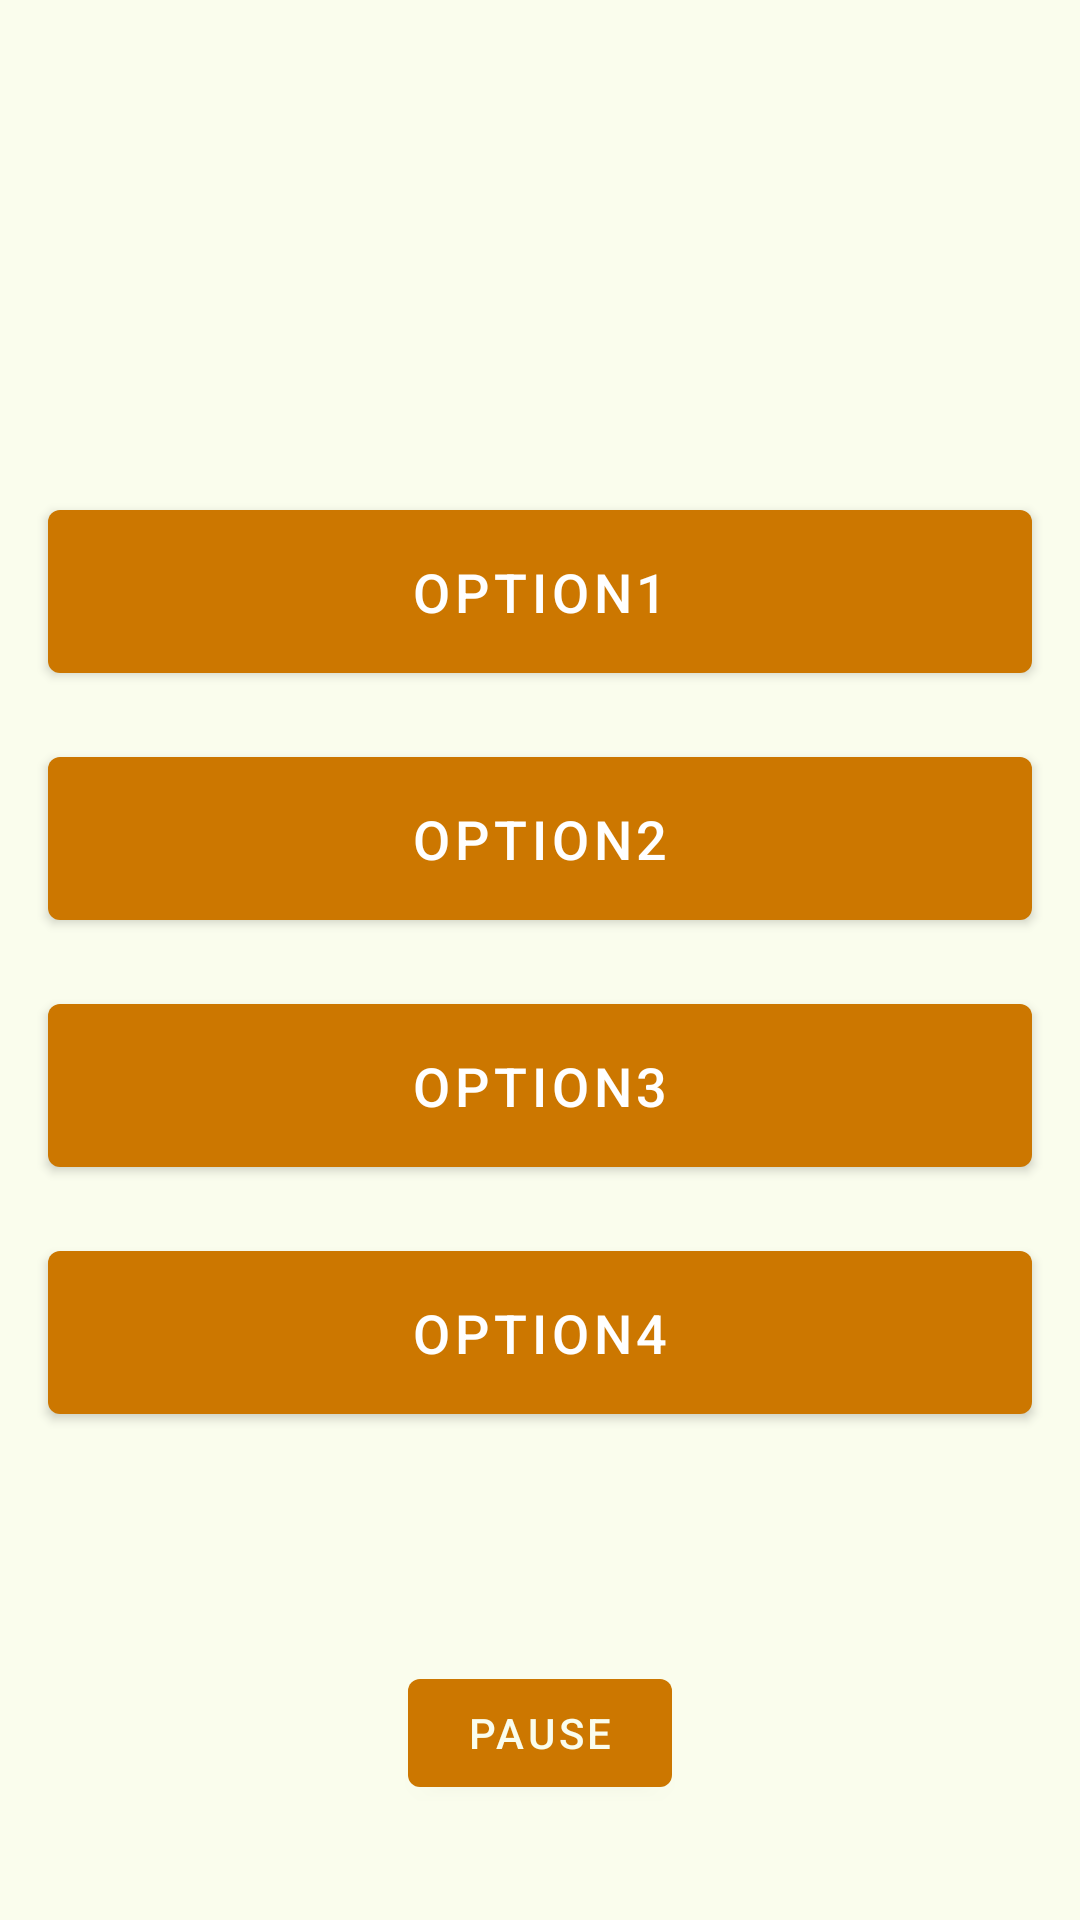

The Android layout XML behind this screen, and the referenced resources:
<!-- AndroidManifest.xml: application theme Theme.Triventure -->
<!-- res/layout/activity_question.xml -->
<?xml version="1.0" encoding="utf-8"?>
<androidx.constraintlayout.widget.ConstraintLayout
    xmlns:android="http://schemas.android.com/apk/res/android"
    android:layout_width="match_parent"
    android:layout_height="match_parent"
    xmlns:app="http://schemas.android.com/apk/res-auto"
    android:background="@color/Ivory">

    
    <TextView
        android:id="@+id/timer"
        android:layout_width="wrap_content"
        android:layout_height="wrap_content"
        android:layout_margin="16dp"
        android:textAppearance="?android:attr/textAppearanceLarge"
        android:textSize="35sp"
        android:textColor="@color/Green_Blue"
        android:textStyle="bold"
        app:layout_constraintEnd_toEndOf="parent"
        app:layout_constraintStart_toStartOf="parent"
        app:layout_constraintTop_toTopOf="parent" />

    
    <TextView
        android:id="@+id/question_text_view"
        android:layout_width="match_parent"
        android:layout_height="wrap_content"
        android:layout_margin="16dp"
        android:textStyle="bold"
        android:textSize="30sp"
        android:gravity="center"
        app:layout_constraintEnd_toEndOf="parent"
        app:layout_constraintStart_toStartOf="parent"
        app:layout_constraintTop_toBottomOf="@+id/timer" />

    
    <Button
        android:id="@+id/button1"
        android:layout_width="match_parent"
        android:layout_height="wrap_content"
        android:layout_marginTop="45dp"
        android:layout_marginStart="16dp"
        android:layout_marginEnd="16dp"
        android:padding="15dp"
        android:text="Option1"
        android:textColor="@android:color/white"
        android:textSize="18sp"
        app:layout_constraintTop_toBottomOf="@+id/question_text_view" />

    
    <Button
        android:id="@+id/button2"
        android:layout_width="match_parent"
        android:layout_height="wrap_content"
        android:layout_marginTop="16dp"
        android:layout_marginStart="16dp"
        android:layout_marginEnd="16dp"
        android:padding="15dp"
        android:text="Option2"
        android:textColor="@android:color/white"
        android:textSize="18sp"
        app:layout_constraintTop_toBottomOf="@+id/button1" />

    
    <Button
        android:id="@+id/button3"
        android:layout_width="match_parent"
        android:layout_height="wrap_content"
        android:layout_marginTop="16dp"
        android:layout_marginStart="16dp"
        android:layout_marginEnd="16dp"
        android:padding="15dp"
        android:text="Option3"
        android:textColor="@android:color/white"
        android:textSize="18sp"
        app:layout_constraintTop_toBottomOf="@+id/button2" />

    
    <Button
        android:id="@+id/button4"
        android:layout_width="match_parent"
        android:layout_height="wrap_content"
        android:layout_marginTop="16dp"
        android:layout_marginStart="16dp"
        android:layout_marginEnd="16dp"
        android:padding="15dp"
        android:text="Option4"
        android:textColor="@android:color/white"
        android:textSize="18sp"
        app:layout_constraintTop_toBottomOf="@+id/button3" />

    
    <TextView
        android:id="@+id/question_index_text_view"
        android:layout_width="wrap_content"
        android:layout_height="wrap_content"
        android:layout_marginTop="20dp"
        android:textSize="25sp"
        android:textStyle="bold"
        app:layout_constraintEnd_toEndOf="parent"
        app:layout_constraintStart_toStartOf="parent"
        app:layout_constraintTop_toBottomOf="@+id/button4" />

    <Button
        android:id="@+id/pause_button"
        android:layout_width="wrap_content"
        android:layout_height="wrap_content"
        android:layout_alignParentEnd="true"
        android:layout_marginBottom="16dp"
        android:text="@string/pause"
        android:gravity="center"
        app:layout_constraintBottom_toBottomOf="parent"
        app:layout_constraintEnd_toEndOf="parent"
        app:layout_constraintStart_toStartOf="parent"
        app:layout_constraintTop_toBottomOf="@+id/question_index_text_view" />

</androidx.constraintlayout.widget.ConstraintLayout>
<!-- resources referenced by this layout -->
<resources>
  <color name="Green_Blue">#296AA3</color>
  <color name="Ivory">#FAFDED</color>
  <string name="pause">Pause</string>
  <style name="Theme.Triventure" parent="Theme.MaterialComponents.DayNight.DarkActionBar">
          
          <item name="colorPrimary">@color/Ochre</item>
          <item name="colorPrimaryVariant">@color/Ochre</item>
          <item name="colorOnPrimary">@color/Ivory</item>
          
          <item name="colorSecondary">@color/teal_200</item>
          <item name="colorSecondaryVariant">@color/teal_700</item>
          <item name="colorOnSecondary">@color/black</item>
          
          <item name="android:statusBarColor">?attr/colorPrimaryVariant</item>
          
      </style>
  <color name="Ochre">#CC7700</color>
  <color name="teal_200">#FF03DAC5</color>
  <color name="teal_700">#FF018786</color>
  <color name="black">#FF000000</color>
</resources>
